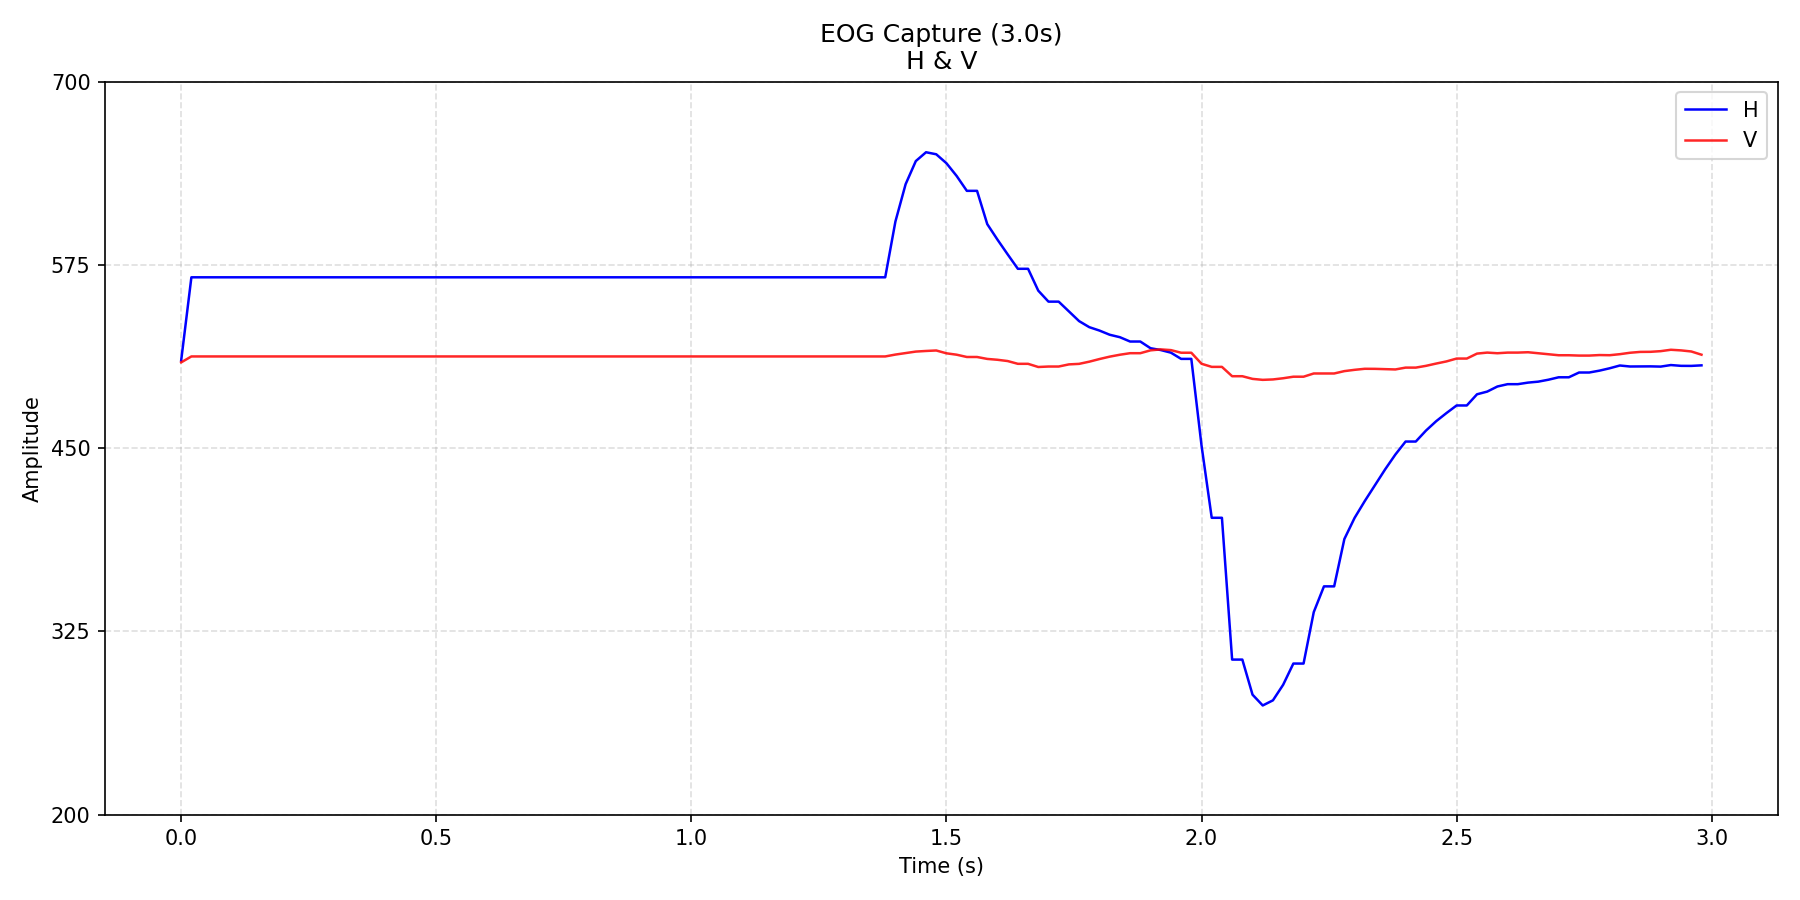

The table this chart was drawn from, first rows:
time_s, H, V
0.0, 509.9, 508.6
0.02, 566.6, 512.6
0.04, 566.6, 512.6
0.06, 566.6, 512.6
0.08, 566.6, 512.6
0.1, 566.6, 512.6
0.12, 566.6, 512.6
0.14, 566.6, 512.6
0.16, 566.6, 512.6
0.18, 566.6, 512.6
0.2, 566.6, 512.6
0.22, 566.6, 512.6
0.24, 566.6, 512.6
0.26, 566.6, 512.6
0.28, 566.6, 512.6
0.3, 566.6, 512.6
0.32, 566.6, 512.6
0.34, 566.6, 512.6
0.36, 566.6, 512.6
0.38, 566.6, 512.6
0.4, 566.6, 512.6
0.42, 566.6, 512.6
0.44, 566.6, 512.6
0.46, 566.6, 512.6
0.48, 566.6, 512.6
0.5, 566.6, 512.6
0.52, 566.6, 512.6
0.54, 566.6, 512.6
0.56, 566.6, 512.6
0.58, 566.6, 512.6
0.6, 566.6, 512.6
0.62, 566.6, 512.6
0.64, 566.6, 512.6
0.66, 566.6, 512.6
0.68, 566.6, 512.6
0.7, 566.6, 512.6
0.72, 566.6, 512.6
0.74, 566.6, 512.6
0.76, 566.6, 512.6
0.78, 566.6, 512.6
0.8, 566.6, 512.6
0.82, 566.6, 512.6
0.84, 566.6, 512.6
0.86, 566.6, 512.6
0.88, 566.6, 512.6
0.9, 566.6, 512.6
0.92, 566.6, 512.6
0.94, 566.6, 512.6
0.96, 566.6, 512.6
0.98, 566.6, 512.6
1, 566.6, 512.6
1.02, 566.6, 512.6
1.04, 566.6, 512.6
1.06, 566.6, 512.6
1.08, 566.6, 512.6
1.1, 566.6, 512.6
1.12, 566.6, 512.6
1.14, 566.6, 512.6
1.16, 566.6, 512.6
1.18, 566.6, 512.6
... 90 more rows
